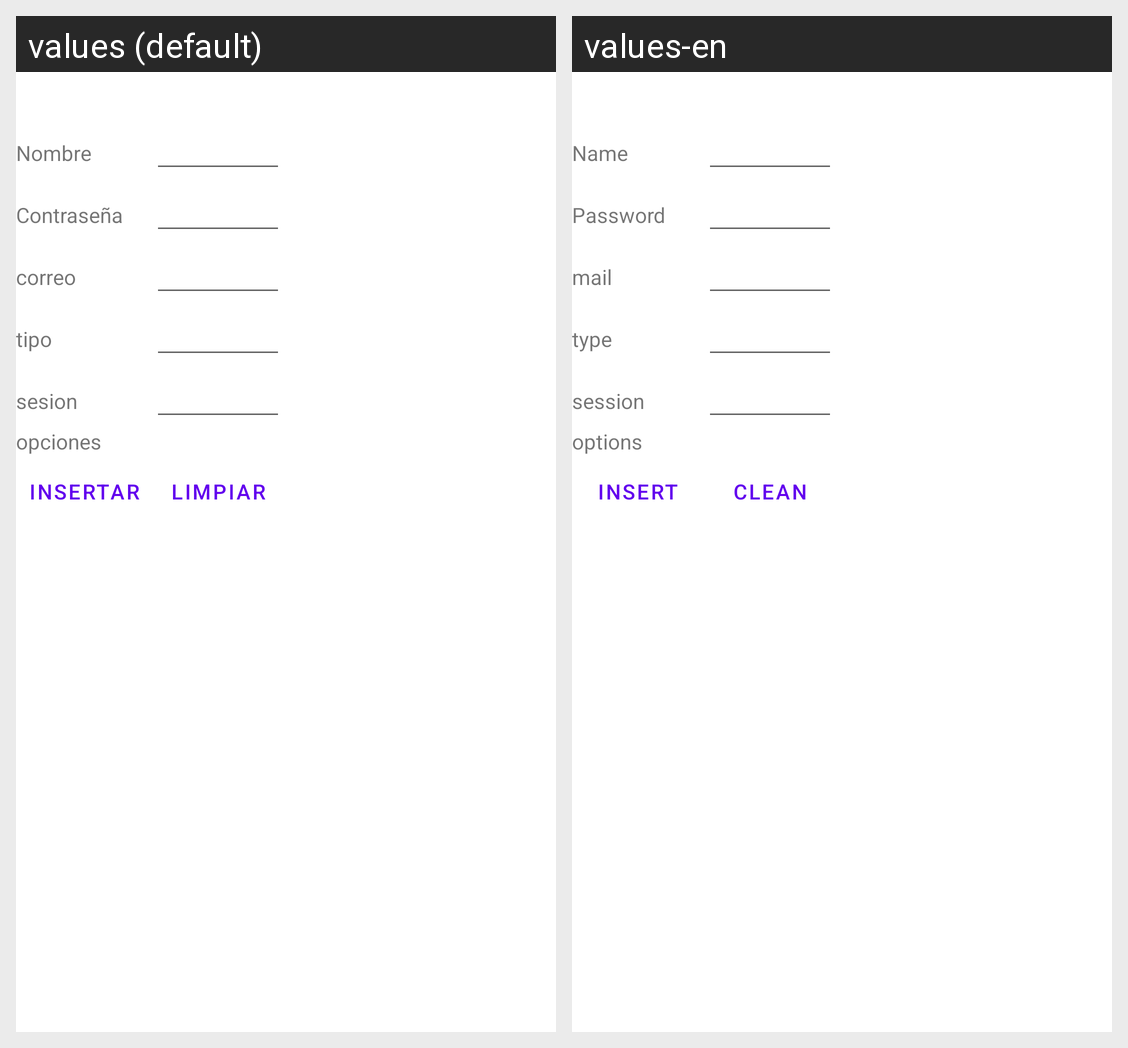

The Android screen above is rendered under two locales of the same app. Produce the string resources it draws, with the default and per-locale values.
Android screen res/layout/activity_docente_insertar.xml rendered under 2 locales, left to right: values (default), values-en. Device: Nexus 5 (rendered at 1080×1920; each locale shown at half size, 540×960, under a caption strip naming it); theme Theme.ControlDeProcesosAdministrativos.
Strings drawn on this screen, with the default value and each locale's value (text and hints the layout hard-codes, and strings that could not be matched under every locale, appear in the picture but are not listed):

nombre
  values: Nombre
  values-en: Name

contrasena
  values: Contraseña
  values-en: Password

correo
  values: correo
  values-en: mail

tipo
  values: tipo
  values-en: type

sesion
  values: sesion
  values-en: session

opciones
  values: opciones
  values-en: options

insertar
  values: Insertar
  values-en: Insert

limpiar
  values: Limpiar
  values-en: Clean
